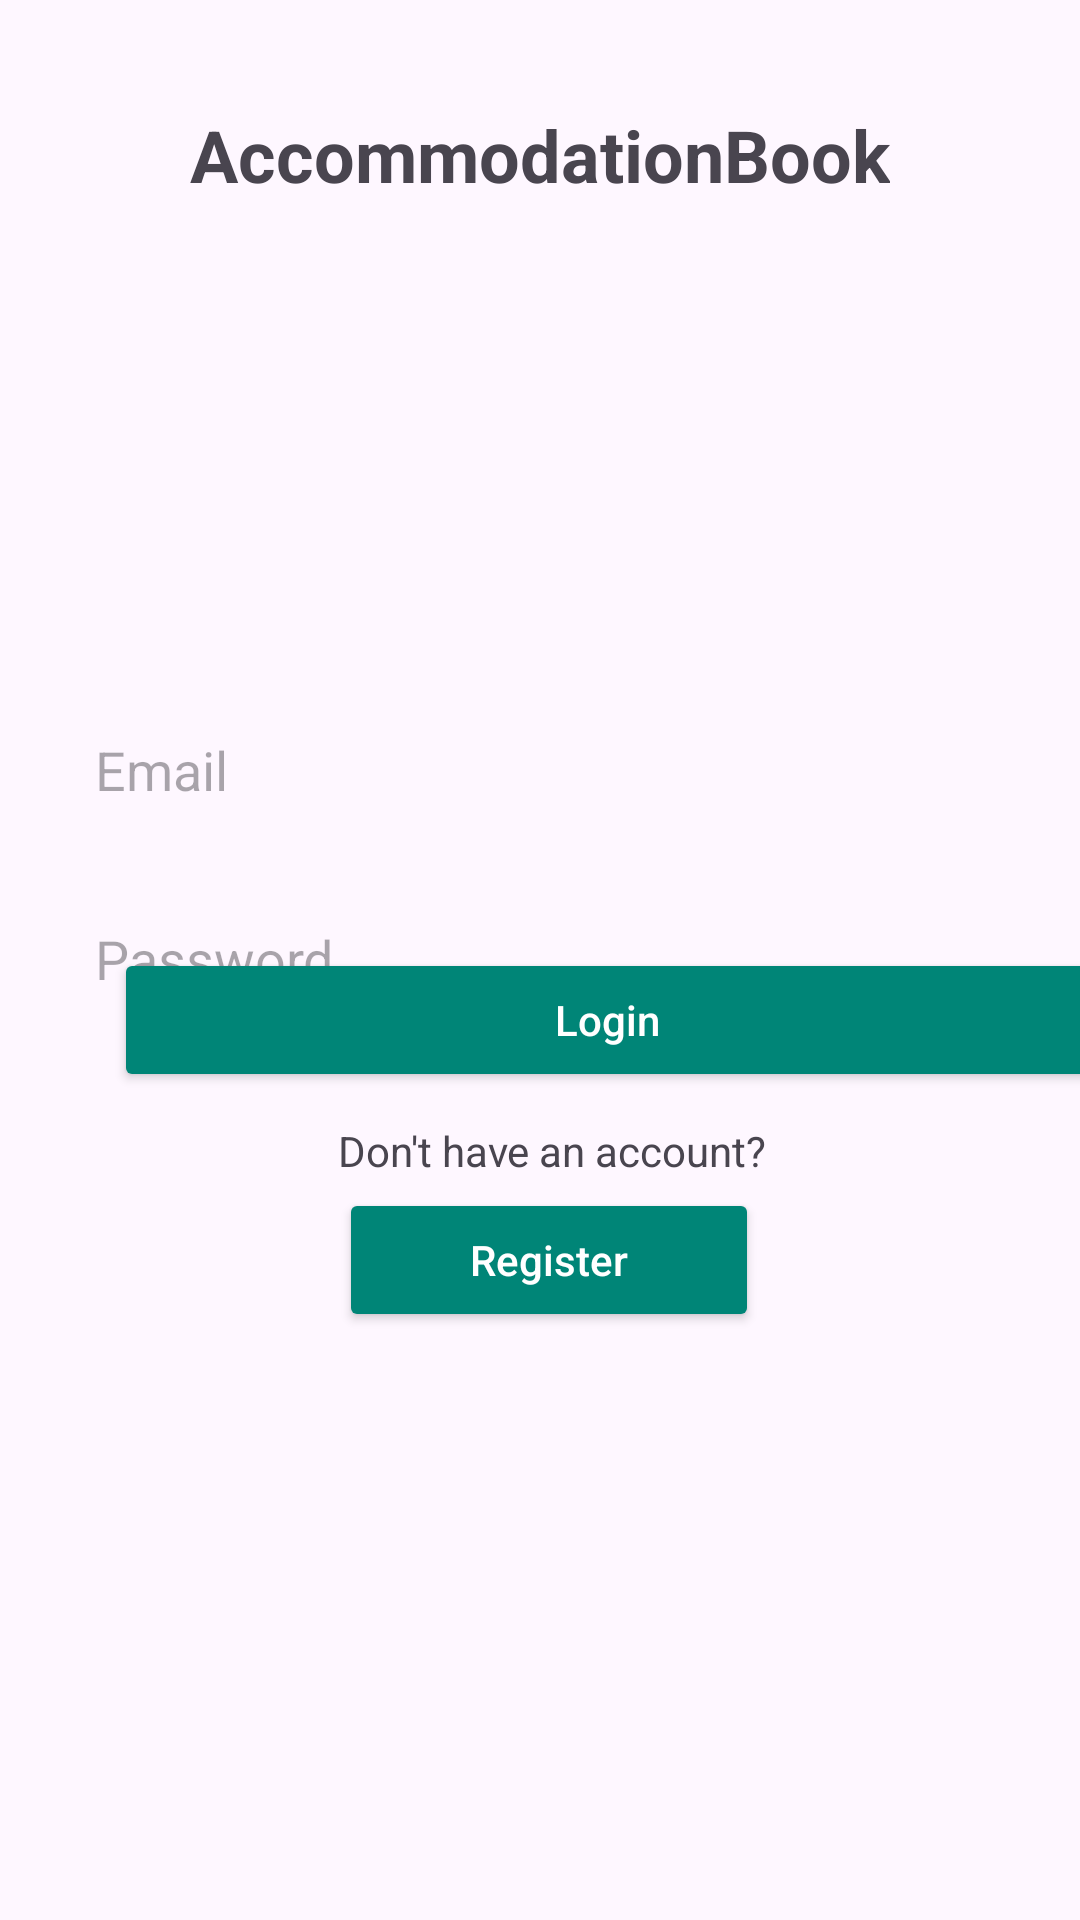

Reconstruct the res/layout file that produces this screen, plus the resources it refers to.
<!-- AndroidManifest.xml: application theme Theme.Szallasfoglalomobil -->
<!-- res/layout/activity_main.xml -->
<?xml version="1.0" encoding="utf-8"?>
<androidx.constraintlayout.widget.ConstraintLayout xmlns:android="http://schemas.android.com/apk/res/android"
    xmlns:app="http://schemas.android.com/apk/res-auto"
    xmlns:tools="http://schemas.android.com/tools"
    android:layout_width="match_parent"
    android:layout_height="match_parent"
    tools:context=".MainActivity">

    <TextView
        android:id="@+id/tvAppName"
        style="@style/LoginScreenEditText"
        android:layout_width="wrap_content"
        android:layout_height="wrap_content"
        android:layout_marginStart="37dp"
        android:layout_marginEnd="64dp"
        android:text="@string/AccommodationBook"
        android:textSize="24sp"
        android:textStyle="bold"
        app:layout_constraintBottom_toBottomOf="parent"
        app:layout_constraintEnd_toEndOf="parent"
        app:layout_constraintStart_toStartOf="parent"
        app:layout_constraintTop_toTopOf="parent"
        app:layout_constraintVertical_bias="0.01999998" />

    <Button
        android:id="@+id/btnLogin"
        style="@style/LoginScreenButton"
        android:layout_width="329dp"
        android:layout_height="wrap_content"
        android:layout_marginStart="38dp"
        android:layout_marginEnd="41dp"
        android:layout_marginBottom="276dp"
        android:onClick="login"
        android:text="@string/login"
        app:layout_constraintBottom_toBottomOf="parent"
        app:layout_constraintEnd_toEndOf="parent"
        app:layout_constraintHorizontal_bias="0.0"
        app:layout_constraintStart_toStartOf="parent"
        app:layout_constraintWidth_percent="0.8" />

    <TextView
        android:id="@+id/tvRegisterPrompt"
        android:layout_width="wrap_content"
        android:layout_height="wrap_content"
        android:layout_marginStart="135dp"
        android:layout_marginEnd="127dp"
        android:layout_marginBottom="3dp"
        android:text="@string/don_t_have_an_account"
        app:layout_constraintBottom_toTopOf="@+id/btnRegister"
        app:layout_constraintEnd_toEndOf="parent"
        app:layout_constraintStart_toStartOf="parent" />

    <Button
        android:id="@+id/btnRegister"
        style="@style/LoginScreenButton"
        android:layout_width="140dp"
        android:layout_height="wrap_content"
        android:layout_marginStart="162dp"
        android:layout_marginEnd="156dp"
        android:layout_marginBottom="196dp"
        android:onClick="register"
        android:text="@string/register"
        app:layout_constraintBottom_toBottomOf="parent"
        app:layout_constraintEnd_toEndOf="parent"
        app:layout_constraintStart_toStartOf="parent" />

    <EditText
        android:id="@+id/etPassword"
        style="@style/LoginScreenEditText"
        android:layout_width="329dp"
        android:layout_height="55dp"
        android:layout_marginStart="41dp"
        android:layout_marginEnd="74dp"
        android:autofillHints=""
        android:hint="@string/password"
        android:inputType="textPassword"
        app:layout_constraintBottom_toBottomOf="parent"
        app:layout_constraintEnd_toEndOf="parent"
        app:layout_constraintStart_toStartOf="parent"
        app:layout_constraintTop_toTopOf="parent"
        app:layout_constraintWidth_percent="0.8" />

    <EditText
        android:id="@+id/etUsername"
        style="@style/LoginScreenEditText"
        android:layout_width="329dp"
        android:layout_height="55dp"
        android:layout_marginStart="74dp"
        android:layout_marginEnd="41dp"
        android:autofillHints=""
        android:hint="@string/email"
        android:inputType="textEmailAddress"
        app:layout_constraintBottom_toTopOf="@+id/etPassword"
        app:layout_constraintEnd_toEndOf="parent"
        app:layout_constraintStart_toStartOf="parent"
        app:layout_constraintWidth_percent="0.8" />

</androidx.constraintlayout.widget.ConstraintLayout>
<!-- resources referenced by this layout -->
<resources>
  <string name="AccommodationBook">AccommodationBook</string>
  <string name="don_t_have_an_account">Don\'t have an account?</string>
  <string name="email">Email</string>
  <string name="login">Login</string>
  <string name="password">Password</string>
  <string name="register">Register</string>
  <style name="LoginScreenButton">
          <item name="android:backgroundTint">@color/buttonColor</item>
          <item name="android:textColor">@color/background</item>
          <item name="android:textAllCaps">false</item>
          <item name="android:padding">12dp</item>
      </style>
  <style name="LoginScreenEditText">
          <item name="android:background">@drawable/edit_text_background</item>
          <item name="android:padding">16dp</item>
          <item name="android:layout_margin">8dp</item>
      </style>
  <style name="Theme.Szallasfoglalomobil" parent="Base.Theme.Szallasfoglalomobil" />
  <color name="buttonColor">#008577</color>
  <color name="background">#FFFFFF</color>
  <style name="Base.Theme.Szallasfoglalomobil" parent="Theme.Material3.DayNight.NoActionBar">
          
          
      </style>
</resources>
